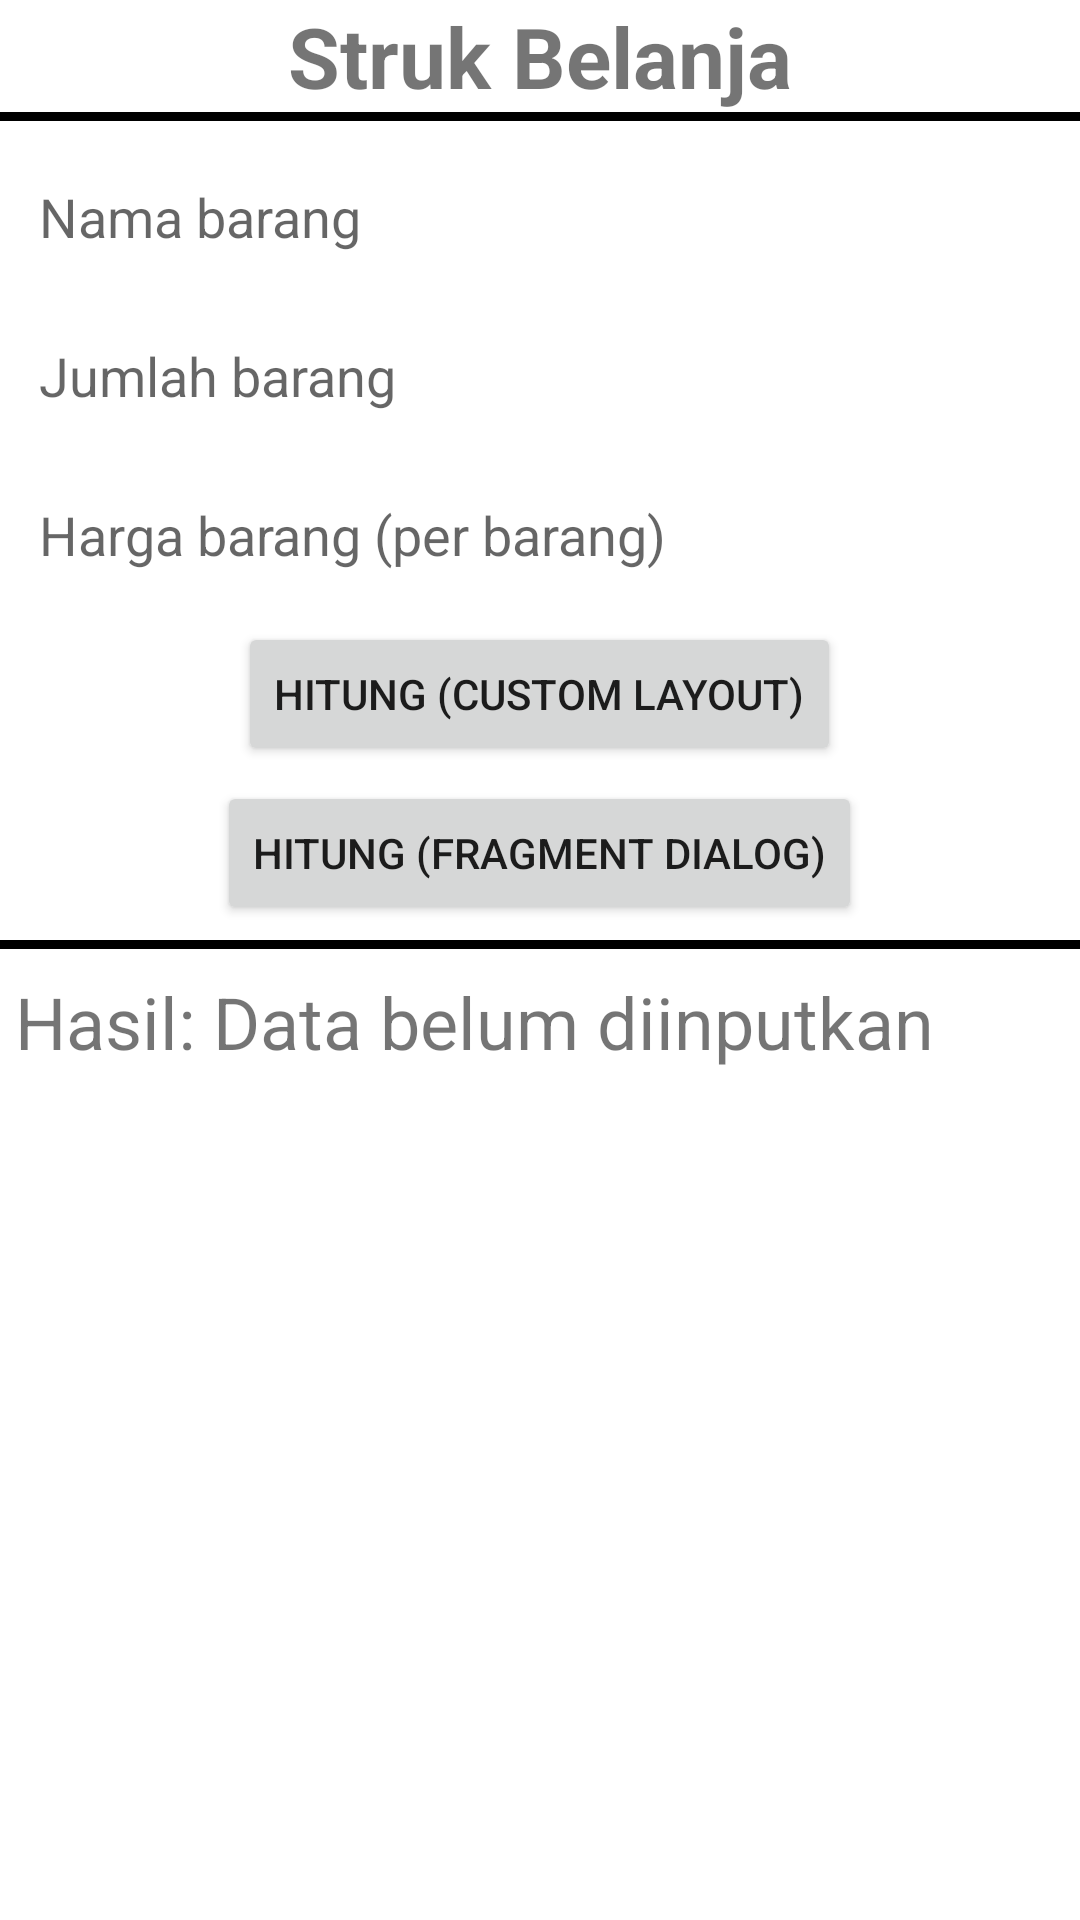

Here is an Android app screen rendered from its layout file. Give the layout XML and the strings, colors and styles it references.
<!-- AndroidManifest.xml: application theme Theme.TugasChapter4DialogAlert -->
<!-- res/layout/activity_main.xml -->
<?xml version="1.0" encoding="utf-8"?>
<LinearLayout xmlns:android="http://schemas.android.com/apk/res/android"
    xmlns:tools="http://schemas.android.com/tools"
    android:layout_width="match_parent"
    android:layout_height="match_parent"
    tools:context=".MainActivity"
    android:orientation="vertical"
    tools:ignore="HardcodedText">

    <TextView
        android:layout_width="wrap_content"
        android:layout_height="wrap_content"
        android:text="Struk Belanja"
        android:layout_gravity="center_horizontal"
        android:textSize="28sp"
        android:textStyle="bold"/>
    <View
        android:layout_width="match_parent"
        android:layout_height="3dp"
        android:background="@color/black"
        android:layout_marginBottom="8dp"/>
    <EditText
        android:layout_width="match_parent"
        android:layout_height="48dp"
        android:hint="Nama barang"
        android:inputType="text"
        android:layout_marginHorizontal="5dp"
        android:background="@drawable/custom_background_edit_text"
        android:padding="8dp"
        android:id="@+id/inputan_nama_barang"
        android:layout_marginBottom="5dp"
        android:importantForAutofill="no" />

    <EditText
        android:id="@+id/inputan_jumlah_barang"
        android:layout_width="match_parent"
        android:layout_height="wrap_content"
        android:layout_marginHorizontal="5dp"
        android:layout_marginBottom="5dp"
        android:background="@drawable/custom_background_edit_text"
        android:hint="Jumlah barang"
        android:inputType="text"
        android:minHeight="48dp"
        android:padding="8dp"
        android:importantForAutofill="no" />

    <EditText
        android:id="@+id/inputan_harga_barang"
        android:layout_width="match_parent"
        android:layout_height="wrap_content"
        android:layout_marginHorizontal="5dp"
        android:layout_marginBottom="5dp"
        android:background="@drawable/custom_background_edit_text"
        android:hint="Harga barang (per barang)"
        android:inputType="text"
        android:minHeight="48dp"
        android:padding="8dp"
        android:importantForAutofill="no" />
    <Button
        android:layout_width="wrap_content"
        android:layout_height="wrap_content"
        android:layout_gravity="center_horizontal"
        android:text="Hitung (custom layout)"
        android:id="@+id/button_hitung_custom_layout"
        android:layout_marginBottom="5dp"/>
    <Button
        android:layout_width="wrap_content"
        android:layout_height="wrap_content"
        android:layout_gravity="center_horizontal"
        android:text="Hitung (Fragment Dialog)"
        android:id="@+id/button_hitung_dialog_fragment"
        android:layout_marginBottom="5dp"/>
    <View
        android:layout_width="match_parent"
        android:layout_height="3dp"
        android:background="@color/black"
        android:layout_marginBottom="8dp"/>
    <TextView
        android:layout_width="match_parent"
        android:layout_height="wrap_content"
        android:textSize="24sp"
        android:text="Hasil: Data belum diinputkan"
        android:layout_marginHorizontal="5dp"
        android:id="@+id/final_result"/>
</LinearLayout>
<!-- resources referenced by this layout -->
<resources>
  <style name="Theme.TugasChapter4DialogAlert" parent="Theme.MaterialComponents.DayNight.NoActionBar">
          
          <item name="colorPrimary">@color/purple_500</item>
          <item name="colorPrimaryVariant">@color/purple_700</item>
          <item name="colorOnPrimary">@color/white</item>
          
          <item name="colorSecondary">@color/teal_200</item>
          <item name="colorSecondaryVariant">@color/teal_700</item>
          <item name="colorOnSecondary">@color/black</item>
          
          <item name="android:statusBarColor" tools:targetApi="l">?attr/colorPrimaryVariant</item>
          
      </style>
  <!-- not gathered from this repository: default colours our renderer supplied (Android Studio template values) -->
  <color name="purple_500">#FF6200EE</color>
  <color name="purple_700">#FF3700B3</color>
  <color name="teal_200">#FF03DAC5</color>
  <color name="teal_700">#FF018786</color>
  <color name="black">#FF000000</color>
  <color name="white">#FFFFFFFF</color>
</resources>
